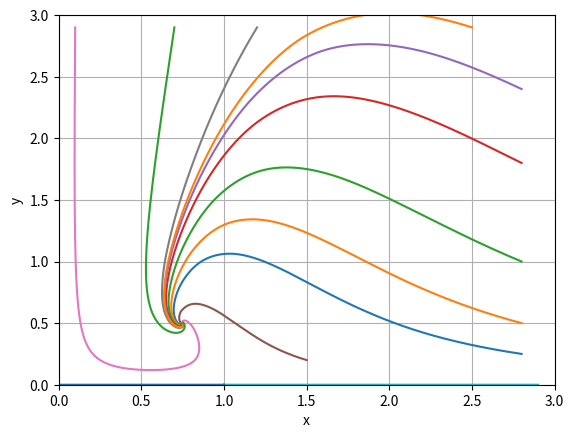

Here is the Python script that generated this plot:
import numpy as np
import matplotlib.pyplot as plt
from scipy.integrate import solve_ivp

# Define the differential equations
def system(t, vars, r1, r2, c, a, b, d):
    x, y = vars
    dxdt = x * (r1 - a*x - b*y)
    dydt = y * (-r2 + c*x - d*y)
    return [dxdt, dydt]

# Define the parameters
r1 = 1
r2 = 1
c = 2
a = 1
b = 0.5
d = 1

# Define the initial conditions
initial_conditions = [[2.8, 0.25], [2.8, 0.5], [2.8, 1.0], [2.8, 1.8], [2.8, 2.4],
                      [1.5, 0.2], [0.1, 2.9], [1.2, 2.9], [0, 2.9], [2.9, 0],
                      [0.01, 0], [2.5, 2.9], [0.7, 2.9]]

# Create a figure and axis
fig, ax = plt.subplots()

# Iterate through initial conditions
for init_cond in initial_conditions:
    # Solve the system of differential equations
    sol = solve_ivp(system, [0, 50], init_cond, args=(r1, r2, c, a, b, d), dense_output=True,
                    t_eval=np.linspace(0, 50, 100000))

    # Plot the trajectory
    ax.plot(sol.y[0], sol.y[1], '-')

# Set axis limits
ax.set_xlim(0, 3)
ax.set_ylim(0, 3)

# Set labels
ax.set_xlabel('x')
ax.set_ylabel('y')

# Show grid
ax.grid(True)

plt.show()
